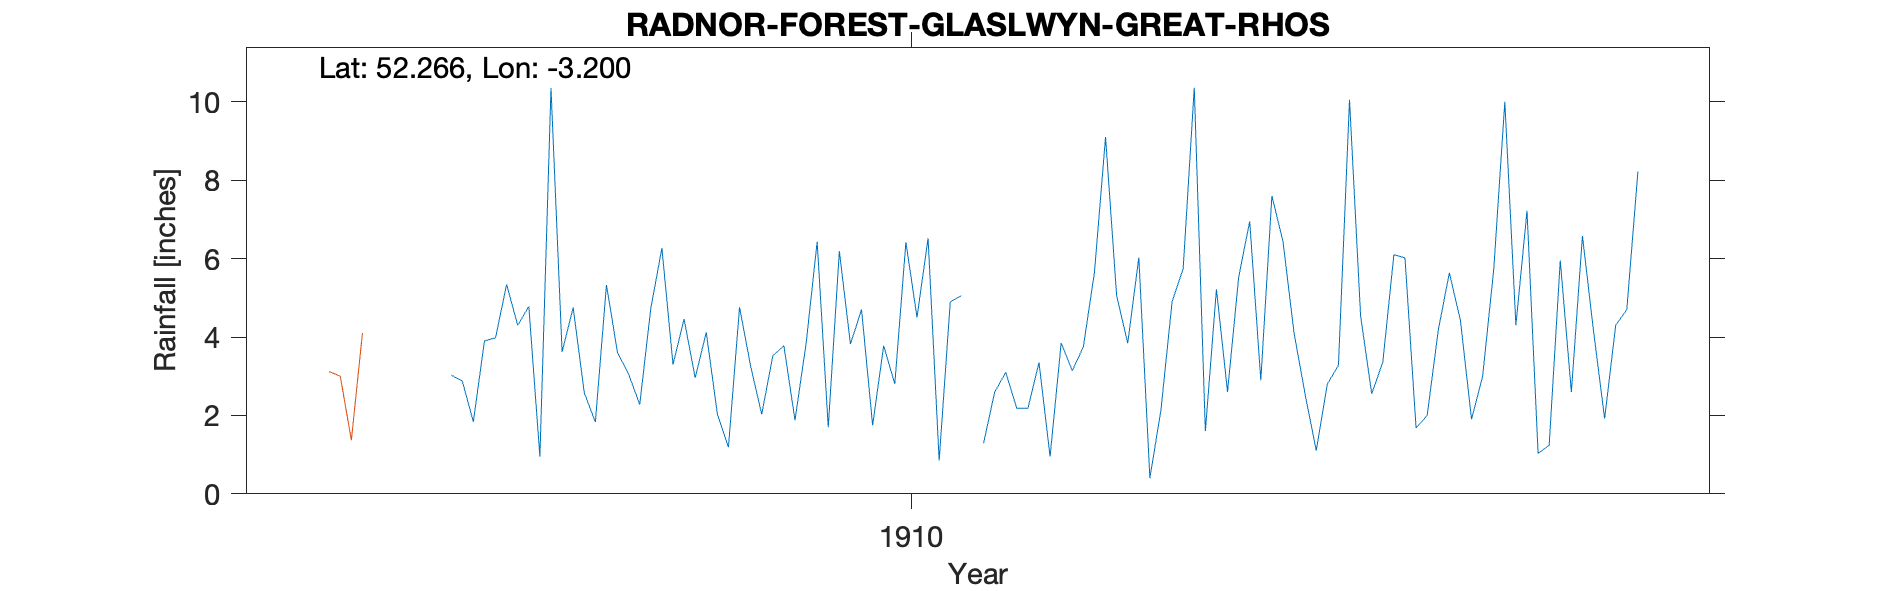

Data behind this chart, as committed beside it:
RADNOR-FOREST-GLASLWYN-GREAT-RHOS, , , , , , , , , , , , , , , , , , , , 
Grid ref, SO182638, Long, -3.2, Lat, 52.27, Elevation, 2150, ft., , , , , , , , , , , , 
Station no, RR7890, , , , , , , , , , , , , , , , , , , 
, 1900, 1901, 1902, 1903, 1904, 1905, 1906, 1907, 1908, 1909, 1910, 1911, 1912, 1913, 1914, 1915, 1916, 1917, 1918, 1919
January, , , , , , , , 3.03, 2.58, 2.04, 3.82, 1.29, 5.06, 6.95, 3.36, 4.3, , , , 
February, , , , , , , , 2.88, 1.83, 1.19, 4.7, 2.59, 3.84, 2.9, 6.1, 7.22, , , , 
March, , , , , , , , 1.84, 5.33, 4.76, 1.75, 3.1, 6.03, 7.6, 6.02, 1.03, , , , 
April, , , , , , , , 3.9, 3.6, 3.26, 3.78, 2.18, 0.4, 6.44, 1.68, 1.24, , , , 
May, , , , , , , , 3.98, 3.05, 2.03, 2.8, 2.18, 2.15, 4.1, 2, 5.95, , , , 
June, , , , , , , , 5.34, 2.28, 3.52, 6.42, 3.35, 4.9, 2.53, 4.17, 2.6, , , , 
July, , , , , , , , 4.3, 4.73, 3.78, 4.5, 0.95, 5.74, 1.1, 5.64, 6.58, , , , 
August, , , , , , , , 4.78, 6.27, 1.88, 6.52, 3.85, 10.36, 2.8, 4.42, 4.15, , , , 
September, , , , , , , , 0.95, 3.3, 3.83, 0.85, 3.14, 1.6, 3.28, 1.9, 1.92, , , , 
October, , , , , , , , 10.35, 4.46, 6.43, 4.9, 3.75, 5.22, 10.05, 3, 4.3, , , , 
November, , , , , , , , 3.62, 2.96, 1.7, 5.05, 5.65, 2.6, 4.53, 5.72, 4.7, , , , 
December, , , , , , , , 4.75, 4.12, 6.19, , 9.1, 5.52, 2.55, 10, 8.22, , , , 
Total, , , , , , , , 49.72, 44.51, 40.61, , 41.13, 53.42, 54.83, 54.01, 52.21, , , , 
NGR is top of Great Rhios. Altitudes mat…, , , , , , , , , , , , , , , , , , , , 
NGR could be +/- 150m., , , , , , , , , , , , , , , , , , , , 
Gauge possibly tampered with in July 190…, , , , , , , , , , , , , , , , , , , , 
